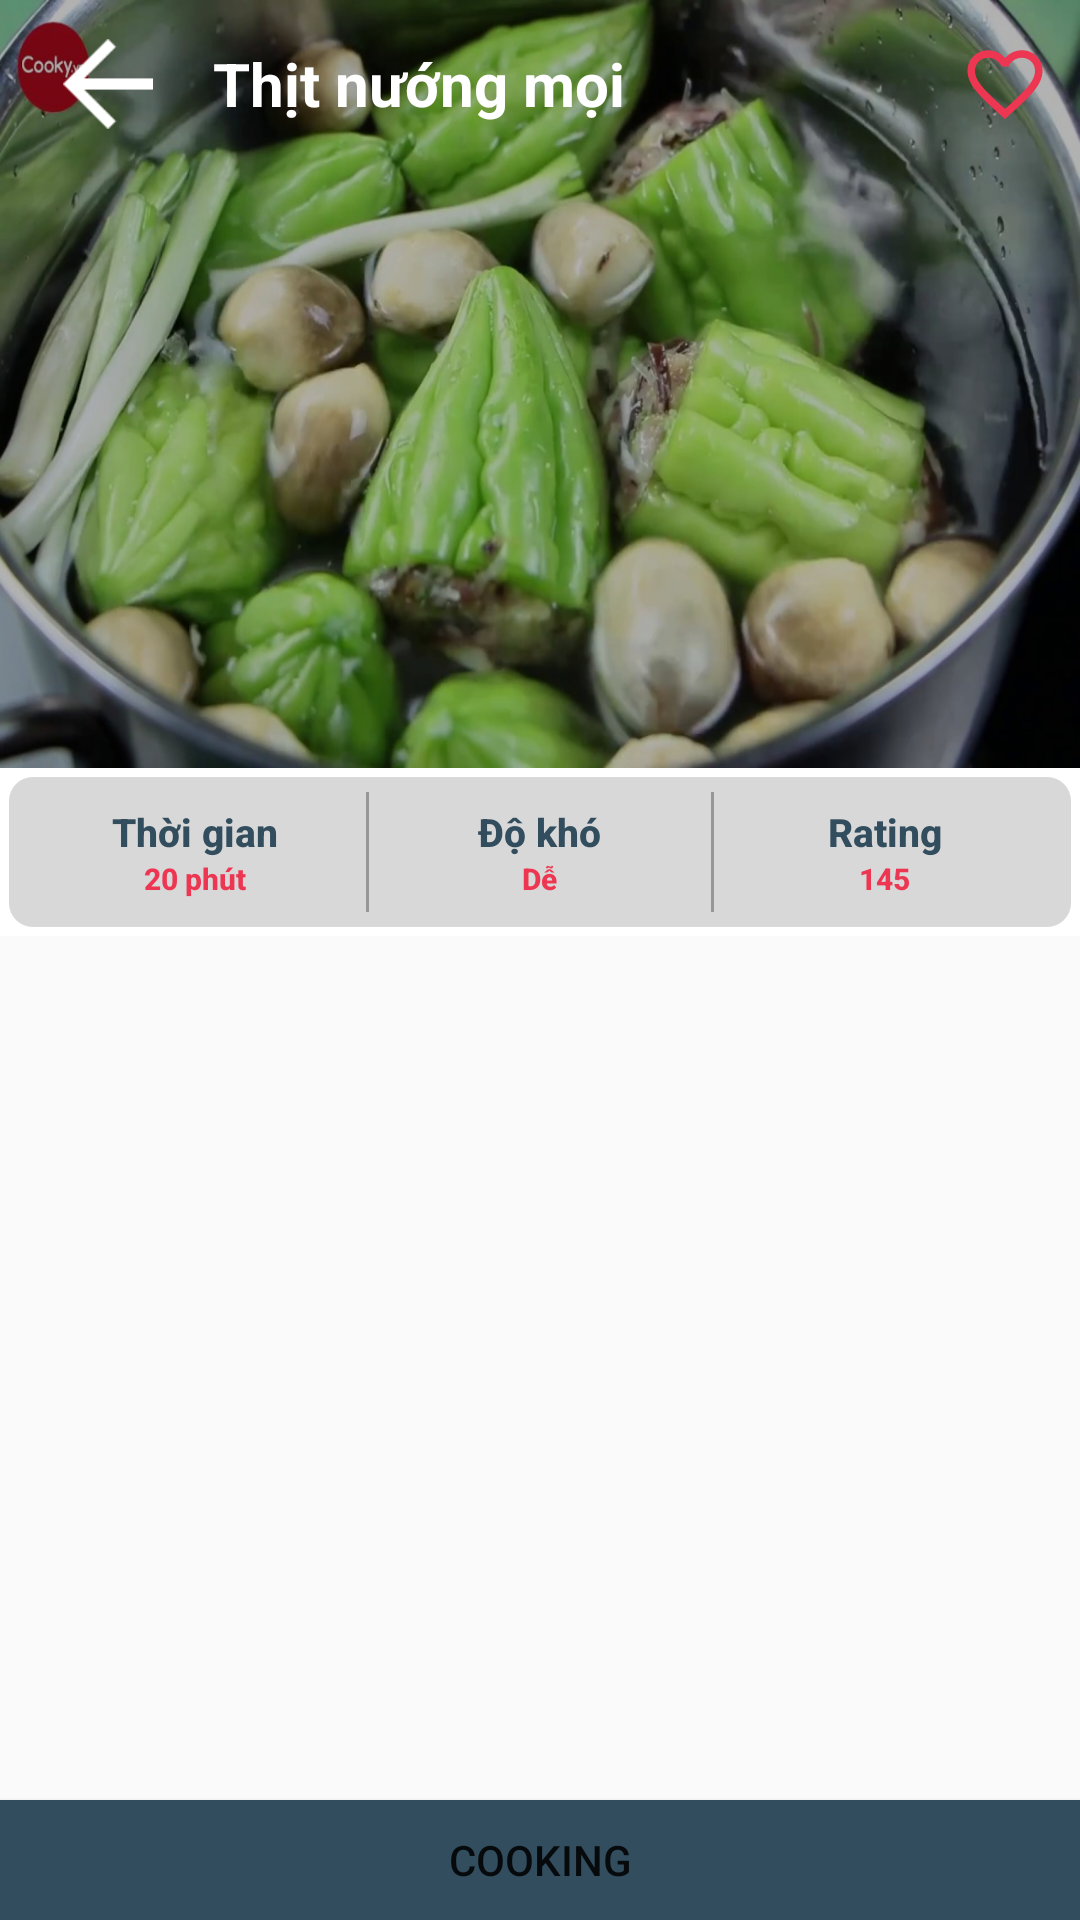

Layout XML and referenced resources for this Android screen:
<!-- AndroidManifest.xml: activity theme AppTheme -->
<!-- res/layout/activity_food_details.xml -->
<?xml version="1.0" encoding="utf-8"?>
<android.support.design.widget.CoordinatorLayout xmlns:android="http://schemas.android.com/apk/res/android"
    xmlns:app="http://schemas.android.com/apk/res-auto"
    xmlns:tools="http://schemas.android.com/tools"
    android:id="@+id/mainLayout"
    android:layout_width="match_parent"
    android:layout_height="match_parent"
    android:fitsSystemWindows="true"
    tools:context=".FoodDetailsActivity">

    <android.support.design.widget.AppBarLayout
        android:id="@+id/appBar"
        android:layout_width="match_parent"
        android:layout_height="wrap_content"
        android:background="?attr/colorPrimary"
        android:fitsSystemWindows="true"
        android:theme="@style/ThemeOverlay.AppCompat.Dark.ActionBar">

        <android.support.design.widget.CollapsingToolbarLayout
            android:id="@+id/collapseToolbar"
            android:layout_width="match_parent"
            android:layout_height="wrap_content"
            android:fitsSystemWindows="true"
            app:contentScrim="@color/app_bar_color"
            app:layout_scrollFlags="scroll|exitUntilCollapsed|snap"
            app:titleEnabled="false">


            
            <LinearLayout
                android:layout_width="match_parent"
                android:layout_height="wrap_content"
                android:orientation="vertical">

                
                <RelativeLayout
                    android:layout_width="match_parent"
                    android:layout_height="@dimen/image_height_detail">

                    <ImageView
                        android:id="@+id/foodImage"
                        android:layout_gravity="top"
                        android:layout_width="match_parent"
                        android:layout_height="match_parent"
                        android:background="@drawable/canhkhoqua"
                        android:fitsSystemWindows="true"
                        android:scaleType="centerCrop"
                        app:layout_collapseMode="parallax"/>

                    <View
                        android:layout_width="match_parent"
                        android:layout_height="match_parent"
                        android:alpha="0.3"
                        android:background="@android:color/black"
                        android:fitsSystemWindows="true"/>

                </RelativeLayout>

                
                <RelativeLayout
                    android:layout_width="match_parent"
                    android:layout_height="?attr/actionBarSize"
                    android:background="#ffff"
                    android:padding="3dp">

                    <LinearLayout
                        android:layout_width="match_parent"
                        android:layout_height="match_parent"
                        android:orientation="horizontal"
                        android:gravity="center_vertical"
                        android:background="@drawable/detail_items"
                        android:padding="5dp">

                        
                        <LinearLayout
                            android:layout_width="0dp"
                            android:layout_height="match_parent"
                            android:layout_weight="1"
                            android:orientation="vertical"
                            android:gravity="center">

                            <TextView
                                style="@style/detail_items_title"
                                android:layout_width="wrap_content"
                                android:layout_height="wrap_content"
                                android:textColor="@color/dark_grey_blue"
                                android:text="Thời gian"/>
                            <TextView
                                style="@style/detail_items_value"
                                android:layout_width="wrap_content"
                                android:layout_height="wrap_content"
                                android:textColor="@color/red_pink"
                                android:text="20 phút"/>

                        </LinearLayout>

                        <View
                            android:layout_width="1dp"
                            android:layout_height="fill_parent"
                            android:background="#979797" />

                        
                        <LinearLayout
                            android:layout_width="0dp"
                            android:layout_height="match_parent"
                            android:layout_weight="1"
                            android:orientation="vertical"
                            android:gravity="center">

                            <TextView
                                style="@style/detail_items_title"
                                android:layout_width="wrap_content"
                                android:layout_height="wrap_content"
                                android:textColor="@color/dark_grey_blue"
                                android:text="Độ khó"/>
                            <TextView
                                style="@style/detail_items_value"
                                android:layout_width="wrap_content"
                                android:layout_height="wrap_content"
                                android:textColor="@color/red_pink"
                                android:text="Dễ"/>
                        </LinearLayout>

                        <View
                            android:layout_width="1dp"
                            android:layout_height="fill_parent"
                            android:background="#979797" />

                        
                        <LinearLayout
                            android:layout_width="0dp"
                            android:layout_height="match_parent"
                            android:layout_weight="1"
                            android:orientation="vertical"
                            android:gravity="center">

                            <TextView
                                style="@style/detail_items_title"
                                android:layout_width="wrap_content"
                                android:layout_height="wrap_content"
                                android:textColor="@color/dark_grey_blue"
                                android:text="Rating"/>
                            <TextView
                                style="@style/detail_items_value"
                                android:layout_width="wrap_content"
                                android:layout_height="wrap_content"
                                android:textColor="@color/red_pink"
                                android:text="145"/>
                        </LinearLayout>
                    </LinearLayout>
                </RelativeLayout>

            </LinearLayout>

            
            <android.support.v7.widget.Toolbar
                android:id="@+id/toolbar"
                android:layout_width="match_parent"
                android:layout_height="?attr/actionBarSize"
                app:layout_collapseMode="pin"
                app:popupTheme="@style/AppTheme.PopupOverlay">

                <LinearLayout
                    android:layout_width="match_parent"
                    android:layout_height="match_parent"
                    android:orientation="horizontal"
                    android:padding="5dp">
                    
                    <ImageButton
                        android:id="@+id/backItem"
                        android:background="@drawable/btn_default_light"
                        android:src="@drawable/back_arrow"
                        android:scaleType="fitCenter"
                        android:layout_width="@dimen/icon_normal"
                        android:layout_height="@dimen/icon_normal"
                        android:layout_gravity="center_vertical"/>
                    
                    <TextView
                        android:layout_marginLeft="20dp"
                        android:textSize="20sp"
                        android:textColor="#ffffff"
                        android:textStyle="bold"
                        android:layout_gravity="center_vertical"
                        android:layout_width="wrap_content"
                        android:layout_height="wrap_content"
                        android:text="Thịt nướng mọi"/>
                    
                    <RelativeLayout
                        android:padding="5dp"
                        android:descendantFocusability="blocksDescendants"
                        android:id="@+id/favoriteLayout"
                        android:layout_width="match_parent"
                        android:layout_height="match_parent"
                        android:gravity="center_vertical|right">

                        <ToggleButton
                            android:id="@+id/button_favorite"
                            android:layout_width="@dimen/icon_normal"
                            android:layout_height="@dimen/icon_normal"
                            android:background="@drawable/favorite_btn"
                            android:checked="false"
                            android:text=""
                            android:textOff=""
                            android:textOn=""/>
                    </RelativeLayout>
                </LinearLayout>

            </android.support.v7.widget.Toolbar>

        </android.support.design.widget.CollapsingToolbarLayout>

    </android.support.design.widget.AppBarLayout>


    <android.support.v4.widget.NestedScrollView
        android:id="@+id/nestedScrollView"
        android:layout_width="match_parent"
        android:layout_height="match_parent"
        app:layout_anchor="@id/appBar"
        app:layout_anchorGravity="bottom|end"
        android:fillViewport="true"
        app:layout_behavior="@string/appbar_scrolling_view_behavior">

        <LinearLayout
            android:layout_width="match_parent"
            android:layout_height="match_parent"
            android:orientation="vertical"
            android:paddingLeft="10dp"
            android:paddingRight="10dp">

            <android.support.design.widget.TabLayout
                android:id="@+id/foodDetailTabLayout"
                android:layout_width="match_parent"
                android:layout_height="50dp" />

            <android.support.v4.view.ViewPager
                android:id="@+id/foodDetailViewPager"
                android:layout_width="match_parent"
                android:layout_height="match_parent"/>
        </LinearLayout>

    </android.support.v4.widget.NestedScrollView>

    <Button
        android:id="@+id/cookingBtn"
        android:layout_width="match_parent"
        android:elevation="@dimen/default_elevation"
        android:layout_height="@dimen/cooking_btn_height"
        app:layout_anchor="@id/nestedScrollView"
        app:layout_anchorGravity="bottom"
        android:background="@drawable/cooking_btn"
        android:text="COOKING"/>


</android.support.design.widget.CoordinatorLayout>
<!-- resources referenced by this layout -->
<resources>
  <color name="app_bar_color">#29b278</color>
  <color name="dark_grey_blue">#324d5d</color>
  <color name="red_pink">#ed3752</color>
  <dimen name="cooking_btn_height">40dp</dimen>
  <dimen name="default_elevation">8dp</dimen>
  <dimen name="icon_normal">30dp</dimen>
  <dimen name="image_height_detail">256dp</dimen>
  <!-- drawable btn_default_light (drawable) -->
  <?xml version="1.0" encoding="utf-8"?>
  <selector xmlns:android="http://schemas.android.com/apk/res/android">
      <item
          android:drawable="@color/btn_default_light_normal"
          android:state_focused="false"
          android:state_pressed="false" />
  
      <item android:drawable="@color/btn_default_light_pressed"
          android:state_pressed="true" />
  
      <item android:drawable="@color/btn_default_light_pressed"
          android:state_focused="true" />
  </selector>
  <!-- drawable cooking_btn (drawable) -->
  <?xml version="1.0" encoding="utf-8"?>
  <shape xmlns:android="http://schemas.android.com/apk/res/android" android:shape="rectangle">
      <padding android:left="7dp"
          android:top="7dp"
          android:right="7dp"
          android:bottom="7dp" />
  
      <solid
          android:color="@color/dark_grey_blue" />
  </shape>
  <!-- drawable detail_items (drawable) -->
  <?xml version="1.0" encoding="utf-8"?>
  <shape xmlns:android="http://schemas.android.com/apk/res/android" android:shape="rectangle">
      <padding android:left="7dp"
          android:top="7dp"
          android:right="7dp"
          android:bottom="7dp" />
  
      <solid
          android:color="#d8d8d8" />
  
      <corners android:radius= "8dp" />
  </shape>
  <!-- drawable favorite_btn (drawable) -->
  <?xml version="1.0" encoding="utf-8"?>
  <selector xmlns:android="http://schemas.android.com/apk/res/android">
      <item android:drawable = "@drawable/ic_favorite"
          android:state_checked="true" />
      <item android:drawable="@drawable/ic_favorite_border" />
  </selector>
  <style name="AppTheme.PopupOverlay" parent="ThemeOverlay.AppCompat.Light" />
  <style name="detail_items_title" parent="TextAppearance.AppCompat.Title">
          <item name="android:textSize">13sp</item>
          <item name="android:typeface">sans</item>
          <item name="android:textStyle">bold</item>
  
      </style>
  <style name="detail_items_value" parent="TextAppearance.AppCompat.Title">
          <item name="android:textSize">10sp</item>
          <item name="android:typeface">sans</item>
          <item name="android:textStyle">bold</item>
      </style>
  <style name="AppTheme" parent="Theme.AppCompat.Light.NoActionBar">
          
          <item name="colorPrimary">@color/colorPrimary</item>
          <item name="colorPrimaryDark">@color/greenblue</item>
          <item name="colorAccent">@color/colorAccent</item>
      </style>
  <color name="btn_default_light_normal">#00000000</color>
  <color name="btn_default_light_pressed">#40ffffff</color>
  <!-- drawable ic_favorite (drawable) -->
  <vector xmlns:android="http://schemas.android.com/apk/res/android"
      android:width="24dp"
      android:height="24dp"
      android:viewportWidth="24.0"
      android:viewportHeight="24.0">
      <path
          android:fillColor="@color/red_pink"
          android:pathData="M12,21.35l-1.45,-1.32C5.4,15.36 2,12.28 2,8.5 2,5.42 4.42,3 7.5,3c1.74,0 3.41,0.81 4.5,2.09C13.09,3.81 14.76,3 16.5,3 19.58,3 22,5.42 22,8.5c0,3.78 -3.4,6.86 -8.55,11.54L12,21.35z"/>
  </vector>
  <color name="colorPrimary">#E82435</color>
  <color name="greenblue">#30db93</color>
  <color name="colorAccent">#FF4081</color>
</resources>
